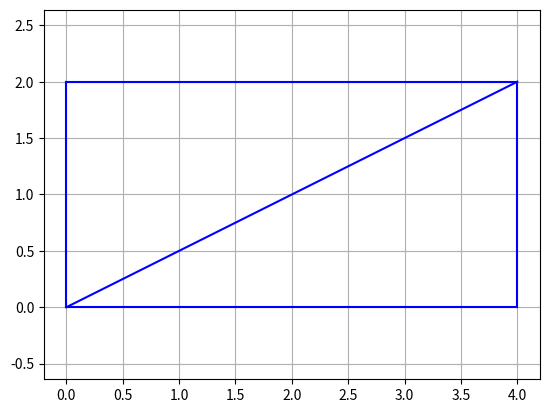

Write Python code to recreate this figure.
import matplotlib.pyplot as plt
import numpy as np

# Define the Node class representing each point in the chassis
class Node:
    def __init__(self, x, y):
        self.x = x
        self.y = y

# Define the Beam class representing each beam in the chassis
class Beam:
    def __init__(self, node1, node2, material_strength):
        self.node1 = node1
        self.node2 = node2
        self.length = np.sqrt((node2.x - node1.x)**2 + (node2.y - node1.y)**2)
        self.material_strength = material_strength

    def draw(self, ax):
        ax.plot([self.node1.x, self.node2.x], [self.node1.y, self.node2.y], 'b-')

# Define the Chassis class representing the entire structure
class Chassis:
    def __init__(self):
        self.nodes = []
        self.beams = []

    def add_node(self, x, y):
        node = Node(x, y)
        self.nodes.append(node)
        return node

    def add_beam(self, node1, node2, material_strength=100):
        beam = Beam(node1, node2, material_strength)
        self.beams.append(beam)

    def draw(self):
        fig, ax = plt.subplots()
        for beam in self.beams:
            beam.draw(ax)
        plt.axis('equal')
        plt.grid(True)
        plt.show()

# Main code to build and simulate a simple chassis
chassis = Chassis()

# Create chassis nodes (x, y positions)
node1 = chassis.add_node(0, 0)  # Front left
node2 = chassis.add_node(4, 0)  # Front right
node3 = chassis.add_node(0, 2)  # Rear left
node4 = chassis.add_node(4, 2)  # Rear right

# Create beams to form the chassis structure
chassis.add_beam(node1, node2)  # Front beam
chassis.add_beam(node2, node4)  # Right side beam
chassis.add_beam(node4, node3)  # Rear beam
chassis.add_beam(node3, node1)  # Left side beam
chassis.add_beam(node1, node4)  # Diagonal cross beam for rigidity

# Draw the chassis design
chassis.draw()
